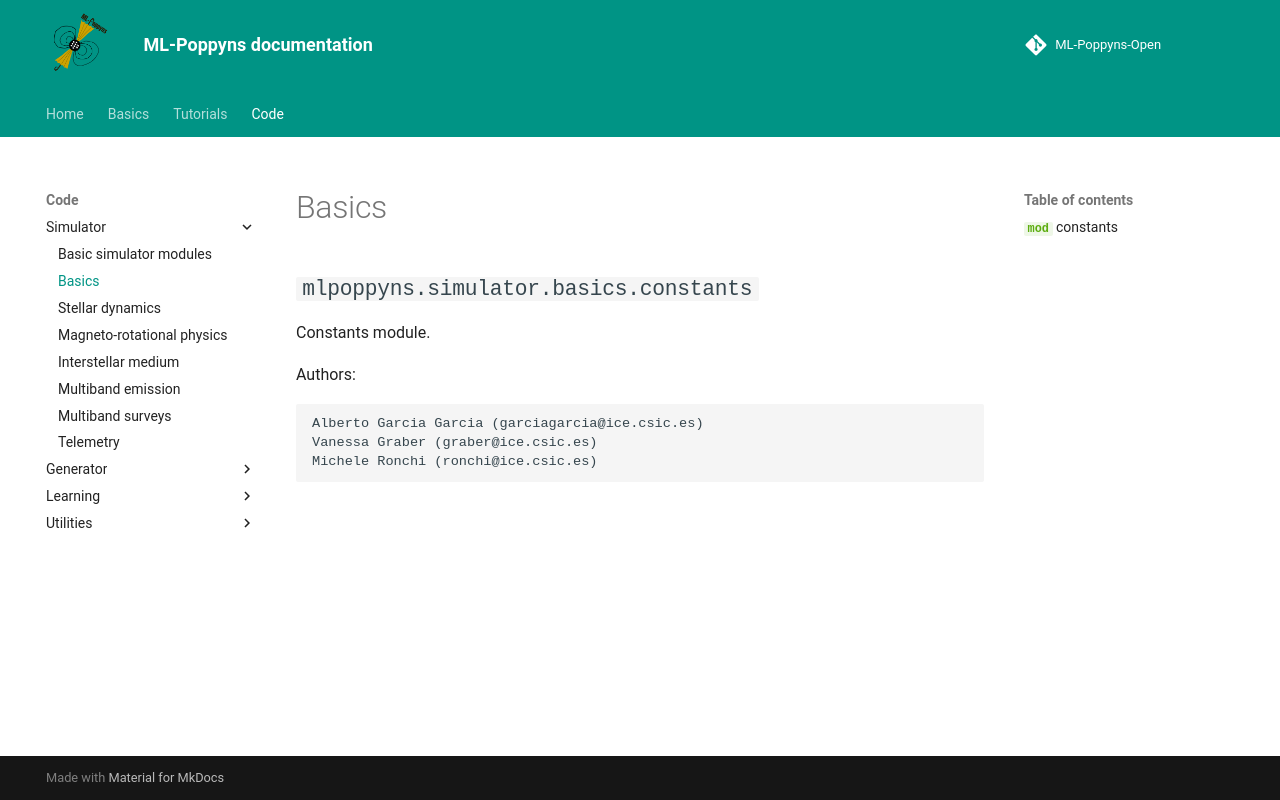

repository: ice-csic-astroexotic/ML-Poppyns-Open · page: code/simulator/basics/index.html · generator: mkdocs

# Basics

::: mlpoppyns.simulator.basics.constants
